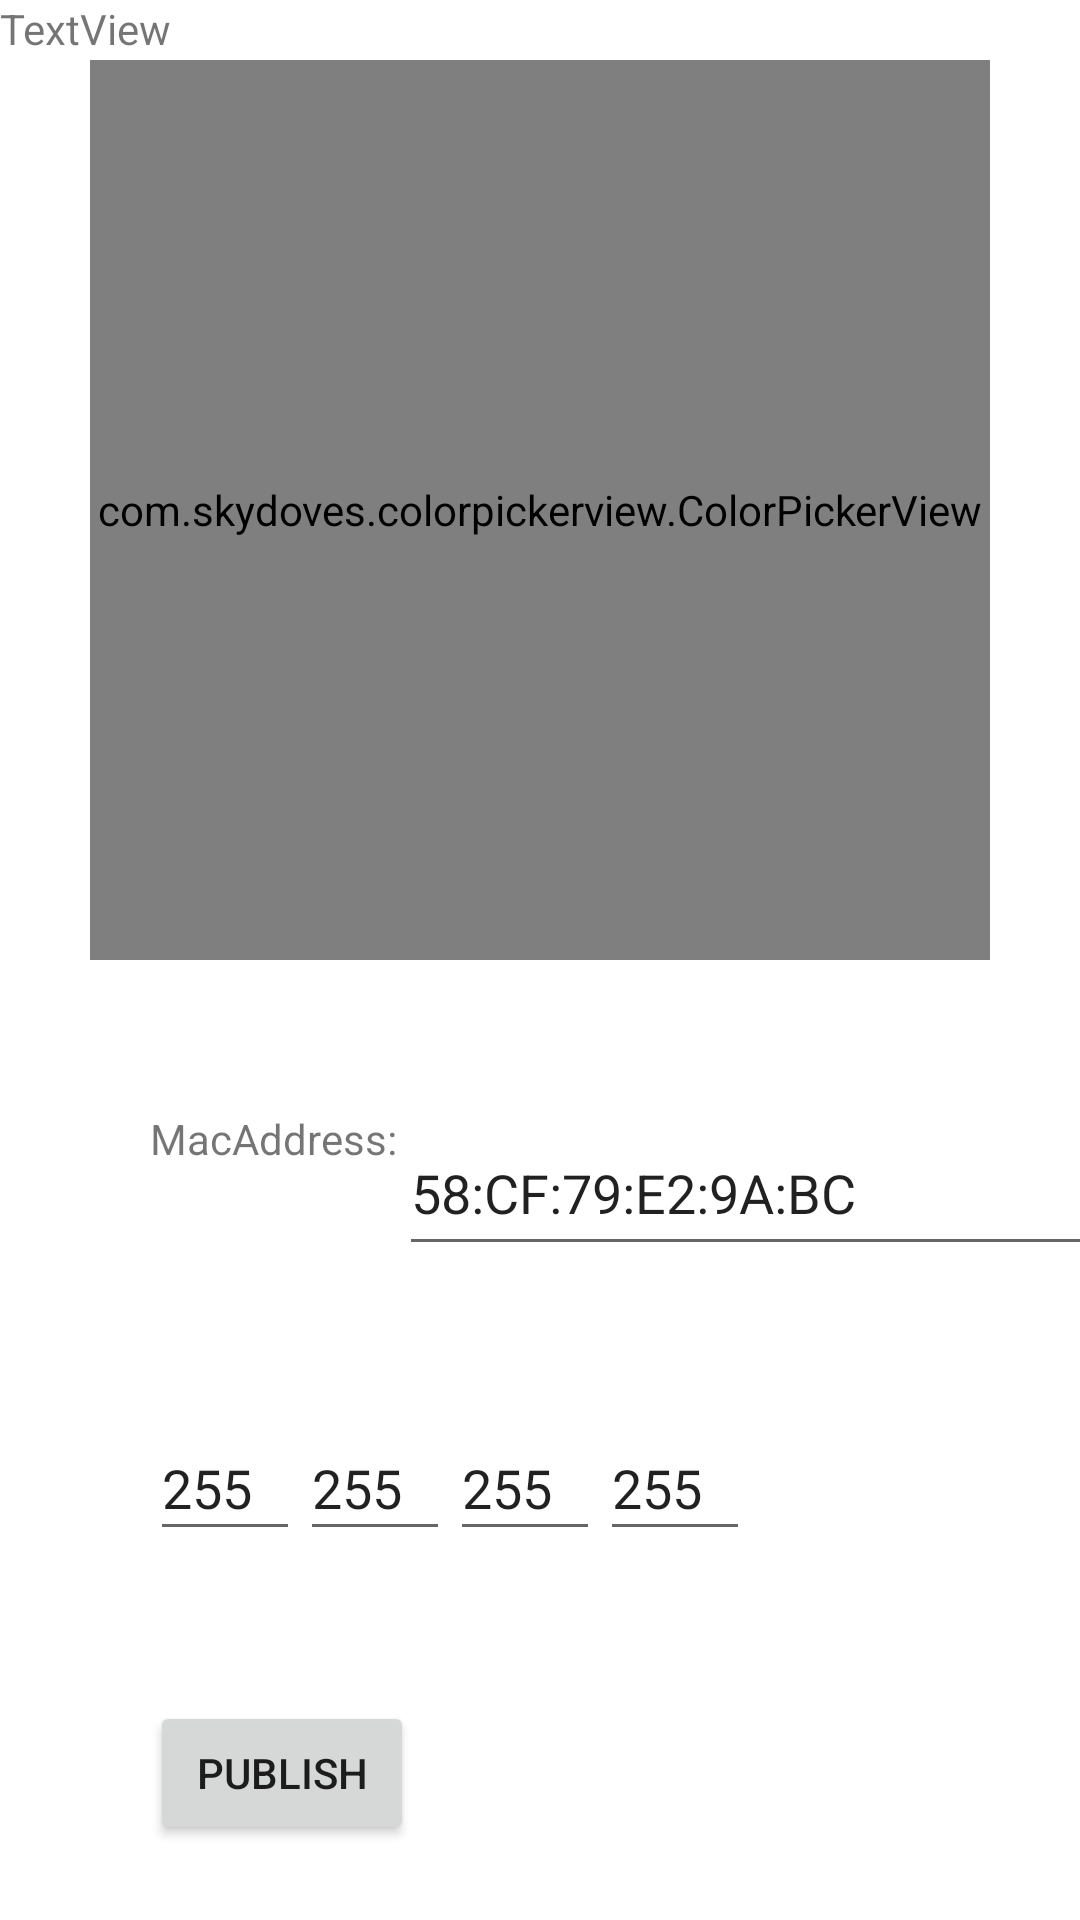

Android layout source for this screen:
<!-- AndroidManifest.xml: application theme Theme.EOMarker -->
<!-- res/layout/activity_main.xml -->
<?xml version="1.0" encoding="utf-8"?>
<androidx.constraintlayout.widget.ConstraintLayout xmlns:android="http://schemas.android.com/apk/res/android"
    xmlns:app="http://schemas.android.com/apk/res-auto"
    xmlns:tools="http://schemas.android.com/tools"
    android:layout_width="match_parent"
    android:layout_height="match_parent"
    tools:context=".MainActivity">

    <com.skydoves.colorpickerview.ColorPickerView
        android:id="@+id/colorPickerView"
        android:layout_width="300dp"
        android:layout_height="300dp"
        android:layout_marginTop="20dp"
        app:debounceDuration="200"
        app:layout_constraintEnd_toEndOf="parent"
        app:layout_constraintStart_toStartOf="parent"
        app:layout_constraintTop_toTopOf="parent" />

    <TextView
        android:id="@+id/TextView"
        android:layout_width="83dp"
        android:layout_height="wrap_content"
        android:layout_marginStart="50dp"
        android:layout_marginTop="50dp"
        android:text="MacAddress:"
        app:layout_constraintStart_toStartOf="parent"
        app:layout_constraintTop_toBottomOf="@+id/colorPickerView" />

    <EditText
        android:id="@+id/MacAddress"
        android:layout_width="239dp"
        android:layout_height="52dp"
        android:ems="10"
        android:inputType="textPersonName"
        android:text="58:CF:79:E2:9A:BC"
        app:layout_constraintStart_toEndOf="@+id/TextView"
        app:layout_constraintTop_toTopOf="@+id/TextView" />

    <EditText
        android:id="@+id/colorRed"
        android:layout_width="50dp"
        android:layout_height="45dp"
        android:layout_marginTop="50dp"
        android:ems="10"
        android:inputType="textPersonName"
        android:text="255"
        app:layout_constraintStart_toStartOf="@+id/TextView"
        app:layout_constraintTop_toBottomOf="@+id/MacAddress" />

    <EditText
        android:id="@+id/colorWhite"
        android:layout_width="50dp"
        android:layout_height="45dp"
        android:ems="10"
        android:inputType="textPersonName"
        android:text="255"
        app:layout_constraintStart_toEndOf="@+id/colorBlue"
        app:layout_constraintTop_toTopOf="@+id/colorBlue" />

    <EditText
        android:id="@+id/colorBlue"
        android:layout_width="50dp"
        android:layout_height="45dp"
        android:ems="10"
        android:inputType="textPersonName"
        android:text="255"
        app:layout_constraintStart_toEndOf="@+id/colorGreen"
        app:layout_constraintTop_toTopOf="@+id/colorGreen" />

    <EditText
        android:id="@+id/colorGreen"
        android:layout_width="50dp"
        android:layout_height="45dp"
        android:ems="10"
        android:inputType="textPersonName"
        android:text="255"
        app:layout_constraintStart_toEndOf="@+id/colorRed"
        app:layout_constraintTop_toTopOf="@+id/colorRed" />

    <Button
        android:id="@+id/btnPublish"
        android:layout_width="wrap_content"
        android:layout_height="wrap_content"
        android:layout_marginTop="50dp"
        android:text="Publish"
        app:layout_constraintStart_toStartOf="@+id/colorRed"
        app:layout_constraintTop_toBottomOf="@+id/colorGreen" />

    <TextView
        android:id="@+id/textView"
        android:layout_width="185dp"
        android:layout_height="52dp"
        android:text="TextView"
        tools:layout_editor_absoluteX="68dp"
        tools:layout_editor_absoluteY="649dp" />

</androidx.constraintlayout.widget.ConstraintLayout>
<!-- resources referenced by this layout -->
<resources>
  <style name="Theme.EOMarker" parent="Theme.MaterialComponents.DayNight.DarkActionBar">
          
          <item name="colorPrimary">@color/purple_500</item>
          <item name="colorPrimaryVariant">@color/purple_700</item>
          <item name="colorOnPrimary">@color/white</item>
          
          <item name="colorSecondary">@color/teal_200</item>
          <item name="colorSecondaryVariant">@color/teal_700</item>
          <item name="colorOnSecondary">@color/black</item>
          
          <item name="android:statusBarColor">?attr/colorPrimaryVariant</item>
          
      </style>
  <!-- not gathered from this repository: default colours our renderer supplied (Android Studio template values) -->
  <color name="purple_500">#FF6200EE</color>
  <color name="purple_700">#FF3700B3</color>
  <color name="teal_200">#FF03DAC5</color>
  <color name="teal_700">#FF018786</color>
  <color name="black">#FF000000</color>
  <color name="white">#FFFFFFFF</color>
</resources>
